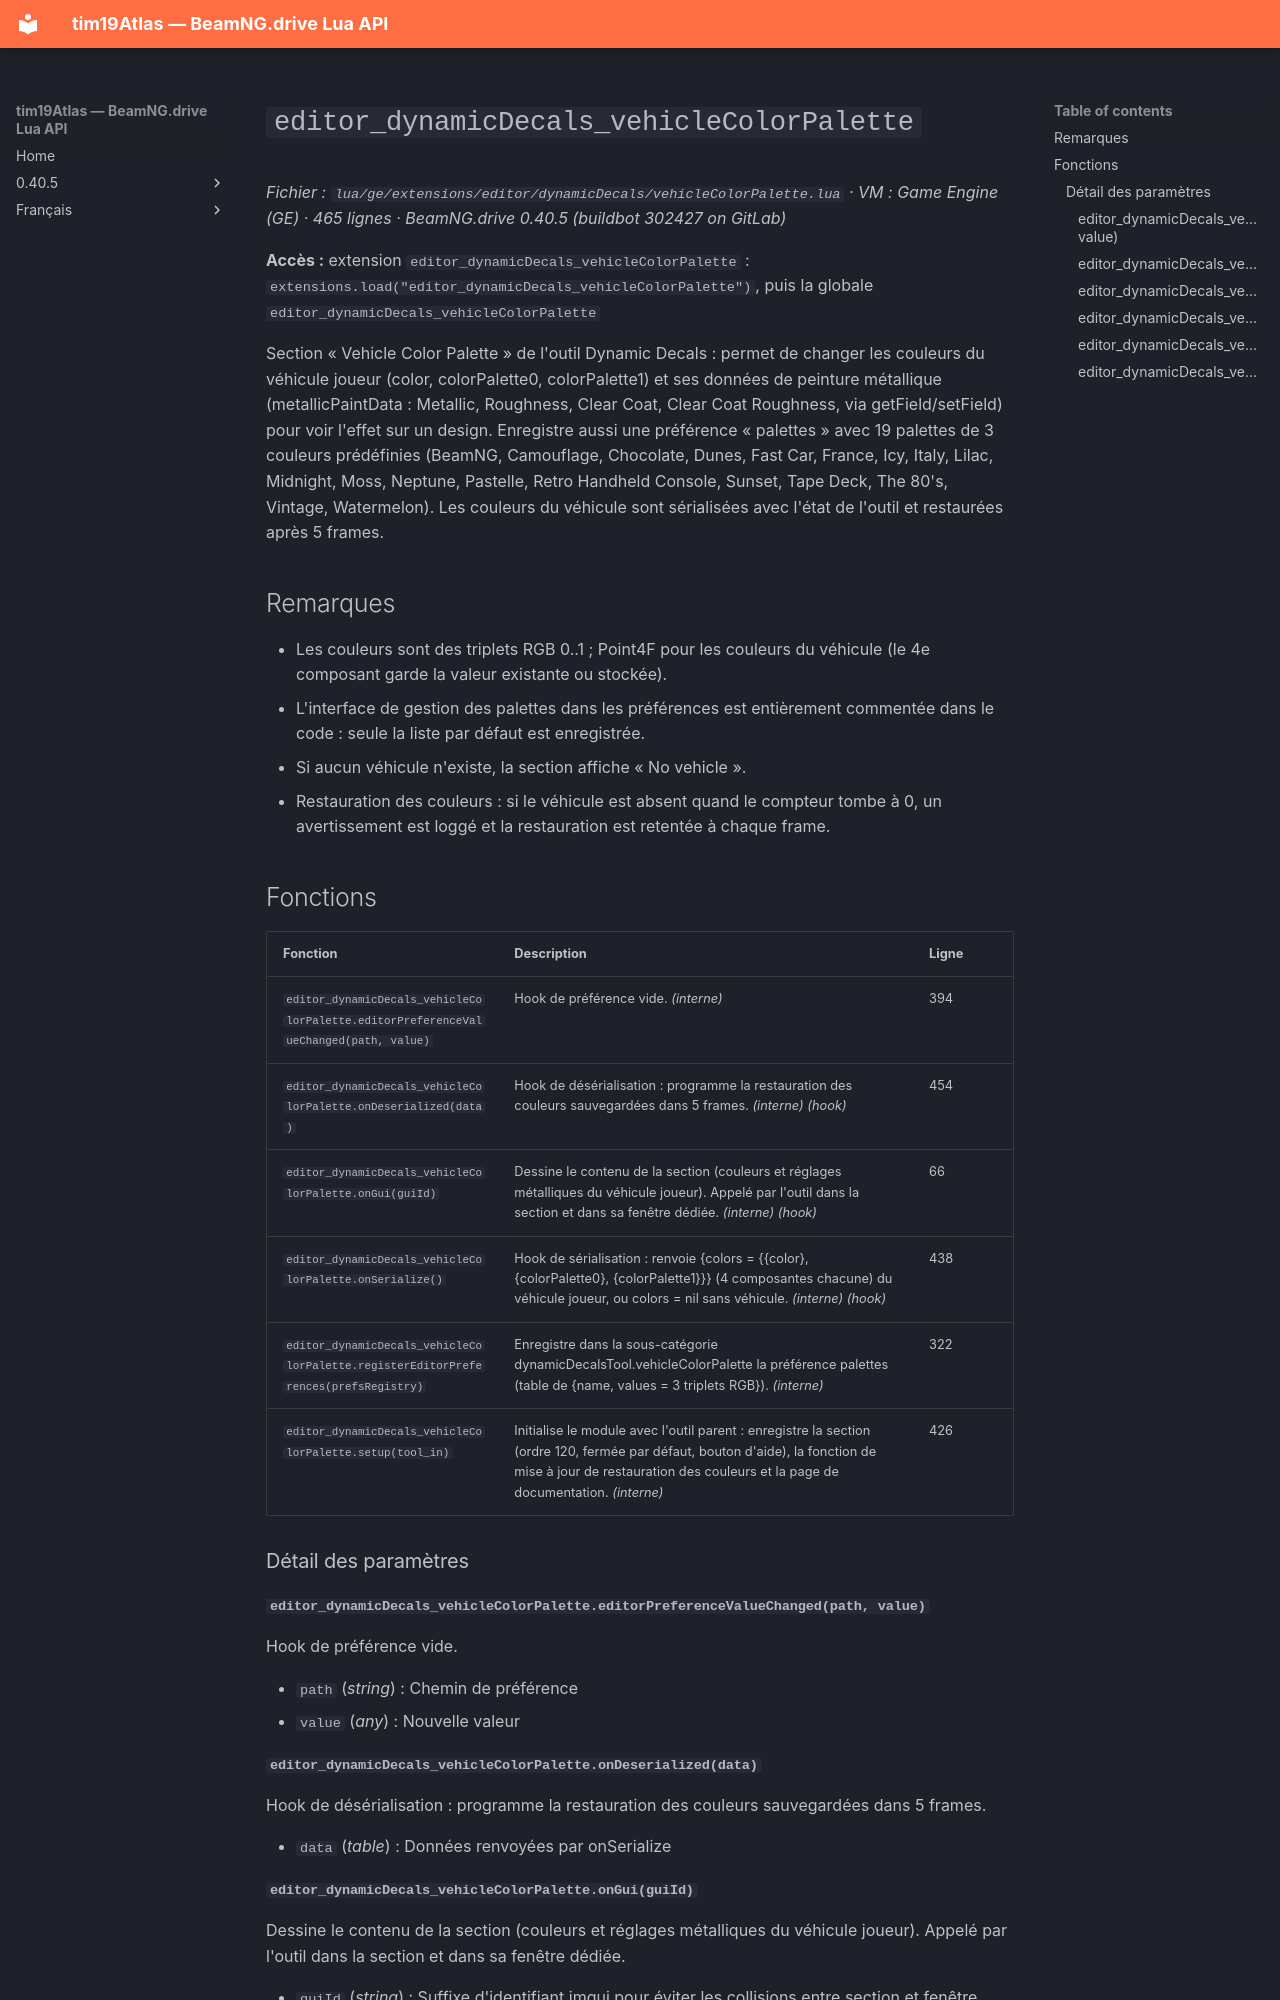

repository: Tim0219800/beamng-lua-atlas · page: fr/0.40.5/ge/extensions/editor/dynamicDecals/vehicleColorPalette.html · generator: mkdocs

# `editor_dynamicDecals_vehicleColorPalette`

*Fichier : `lua/ge/extensions/editor/dynamicDecals/vehicleColorPalette.lua` · VM : Game Engine (GE) · 465 lignes · BeamNG.drive 0.40.5 (buildbot 302427 on GitLab)*

**Accès :** extension `editor_dynamicDecals_vehicleColorPalette` : `extensions.load("editor_dynamicDecals_vehicleColorPalette")`, puis la globale `editor_dynamicDecals_vehicleColorPalette`

Section « Vehicle Color Palette » de l'outil Dynamic Decals : permet de changer les couleurs du véhicule joueur (color, colorPalette0, colorPalette1) et ses données de peinture métallique (metallicPaintData : Metallic, Roughness, Clear Coat, Clear Coat Roughness, via getField/setField) pour voir l'effet sur un design. Enregistre aussi une préférence « palettes » avec 19 palettes de 3 couleurs prédéfinies (BeamNG, Camouflage, Chocolate, Dunes, Fast Car, France, Icy, Italy, Lilac, Midnight, Moss, Neptune, Pastelle, Retro Handheld Console, Sunset, Tape Deck, The 80's, Vintage, Watermelon). Les couleurs du véhicule sont sérialisées avec l'état de l'outil et restaurées après 5 frames.

## Remarques

- Les couleurs sont des triplets RGB 0..1 ; Point4F pour les couleurs du véhicule (le 4e composant garde la valeur existante ou stockée).
- L'interface de gestion des palettes dans les préférences est entièrement commentée dans le code : seule la liste par défaut est enregistrée.
- Si aucun véhicule n'existe, la section affiche « No vehicle ».
- Restauration des couleurs : si le véhicule est absent quand le compteur tombe à 0, un avertissement est loggé et la restauration est retentée à chaque frame.

## Fonctions

| Fonction | Description | Ligne |
|---|---|---|
| `editor_dynamicDecals_vehicleColorPalette.editorPreferenceValueChanged(path, value)` | Hook de préférence vide. *(interne)* | 394 |
| `editor_dynamicDecals_vehicleColorPalette.onDeserialized(data)` | Hook de désérialisation : programme la restauration des couleurs sauvegardées dans 5 frames. *(interne)* *(hook)* | 454 |
| `editor_dynamicDecals_vehicleColorPalette.onGui(guiId)` | Dessine le contenu de la section (couleurs et réglages métalliques du véhicule joueur). Appelé par l'outil dans la section et dans sa fenêtre dédiée. *(interne)* *(hook)* | 66 |
| `editor_dynamicDecals_vehicleColorPalette.onSerialize()` | Hook de sérialisation : renvoie {colors = {{color}, {colorPalette0}, {colorPalette1}}} (4 composantes chacune) du véhicule joueur, ou colors = nil sans véhicule. *(interne)* *(hook)* | 438 |
| `editor_dynamicDecals_vehicleColorPalette.registerEditorPreferences(prefsRegistry)` | Enregistre dans la sous-catégorie dynamicDecalsTool.vehicleColorPalette la préférence palettes (table de {name, values = 3 triplets RGB}). *(interne)* | 322 |
| `editor_dynamicDecals_vehicleColorPalette.setup(tool_in)` | Initialise le module avec l'outil parent : enregistre la section (ordre 120, fermée par défaut, bouton d'aide), la fonction de mise à jour de restauration des couleurs et la page de documentation. *(interne)* | 426 |

### Détail des paramètres

#### `editor_dynamicDecals_vehicleColorPalette.editorPreferenceValueChanged(path, value)`

Hook de préférence vide.

- `path` (*string*) : Chemin de préférence
- `value` (*any*) : Nouvelle valeur

#### `editor_dynamicDecals_vehicleColorPalette.onDeserialized(data)`

Hook de désérialisation : programme la restauration des couleurs sauvegardées dans 5 frames.

- `data` (*table*) : Données renvoyées par onSerialize
